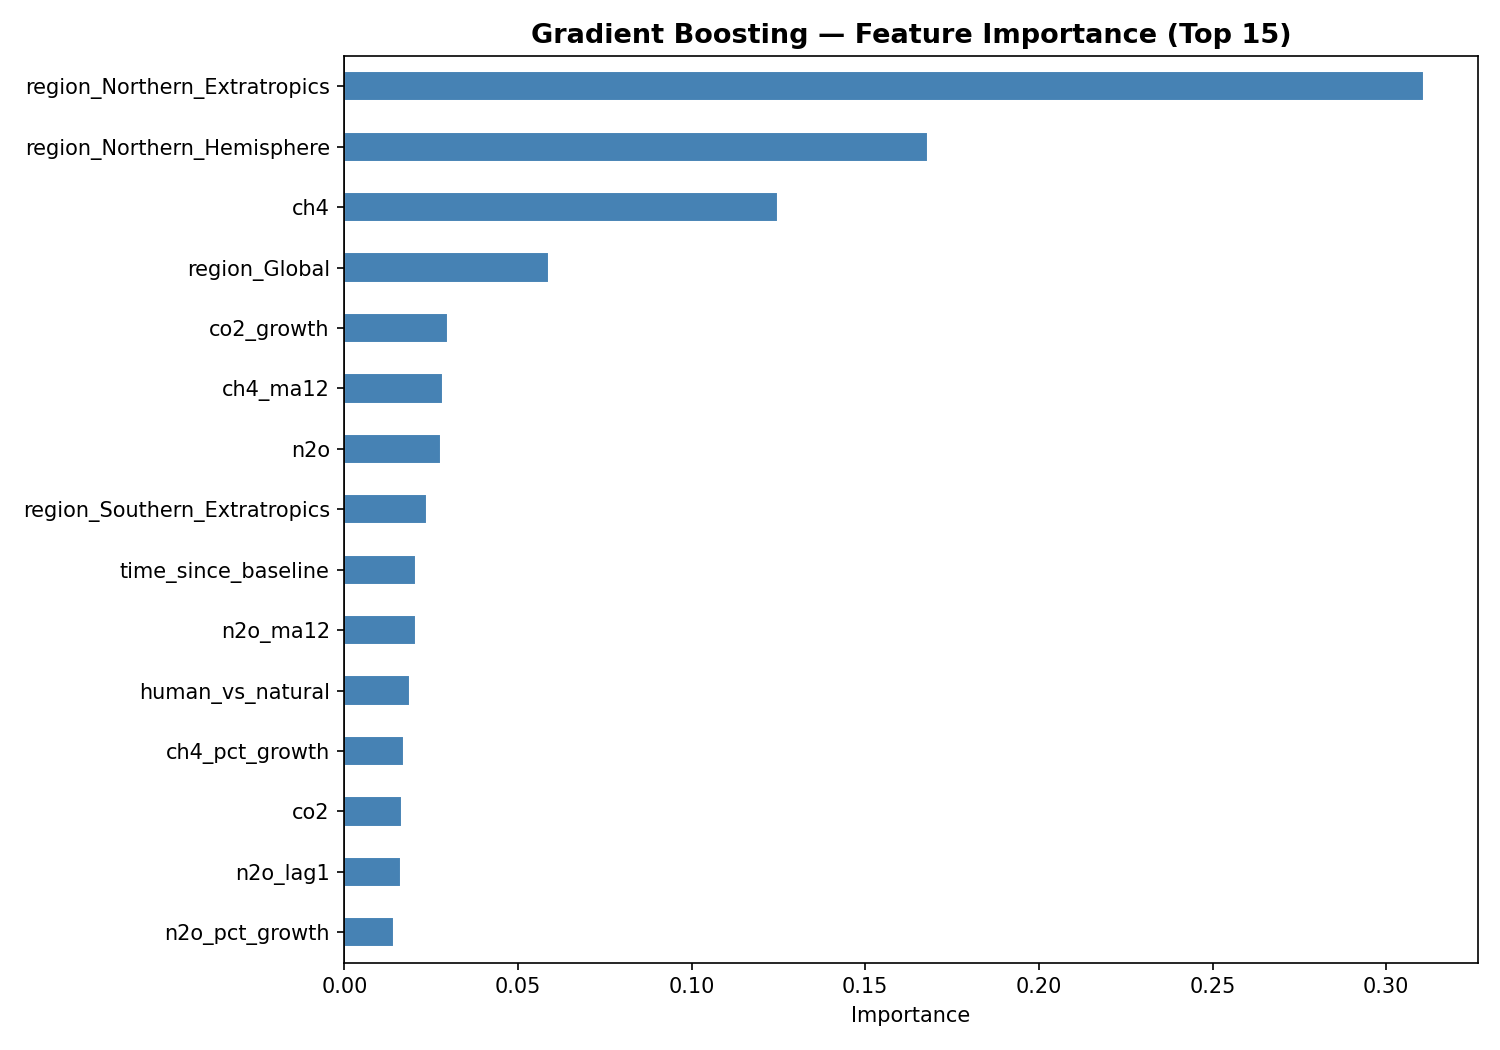

The table this chart was drawn from, first rows:
, importance
region_Northern_Extratropics, 0.3108
region_Northern_Hemisphere, 0.1682
ch4, 0.1248
region_Global, 0.05887
co2_growth, 0.0299
ch4_ma12, 0.02831
n2o, 0.02773
region_Southern_Extratropics, 0.02391
time_since_baseline, 0.02068
n2o_ma12, 0.02065
human_vs_natural, 0.01882
ch4_pct_growth, 0.01721
co2, 0.01666
n2o_lag1, 0.01618
n2o_pct_growth, 0.01428
month_sin, 0.01259
tsi_lag1, 0.01089
owid_primary_energy, 0.009935
n2o_growth, 0.00905
co2_pct_growth, 0.008486
ch4_growth, 0.007478
co2_ma12, 0.007247
region_Southern_Hemisphere, 0.007108
tsi, 0.006155
co2_ch4_interaction, 0.005266
owid_co2_luc, 0.004228
co2_lag1, 0.004225
ch4_lag1, 0.003339
tsi_anomaly, 0.003143
month_cos, 0.001988
owid_co2, 0.001854
aerosol_log, 0.0
aerosol_ma12, 0.0
aerosol_optical_depth, 0.0
volcanic_flag, 0.0
